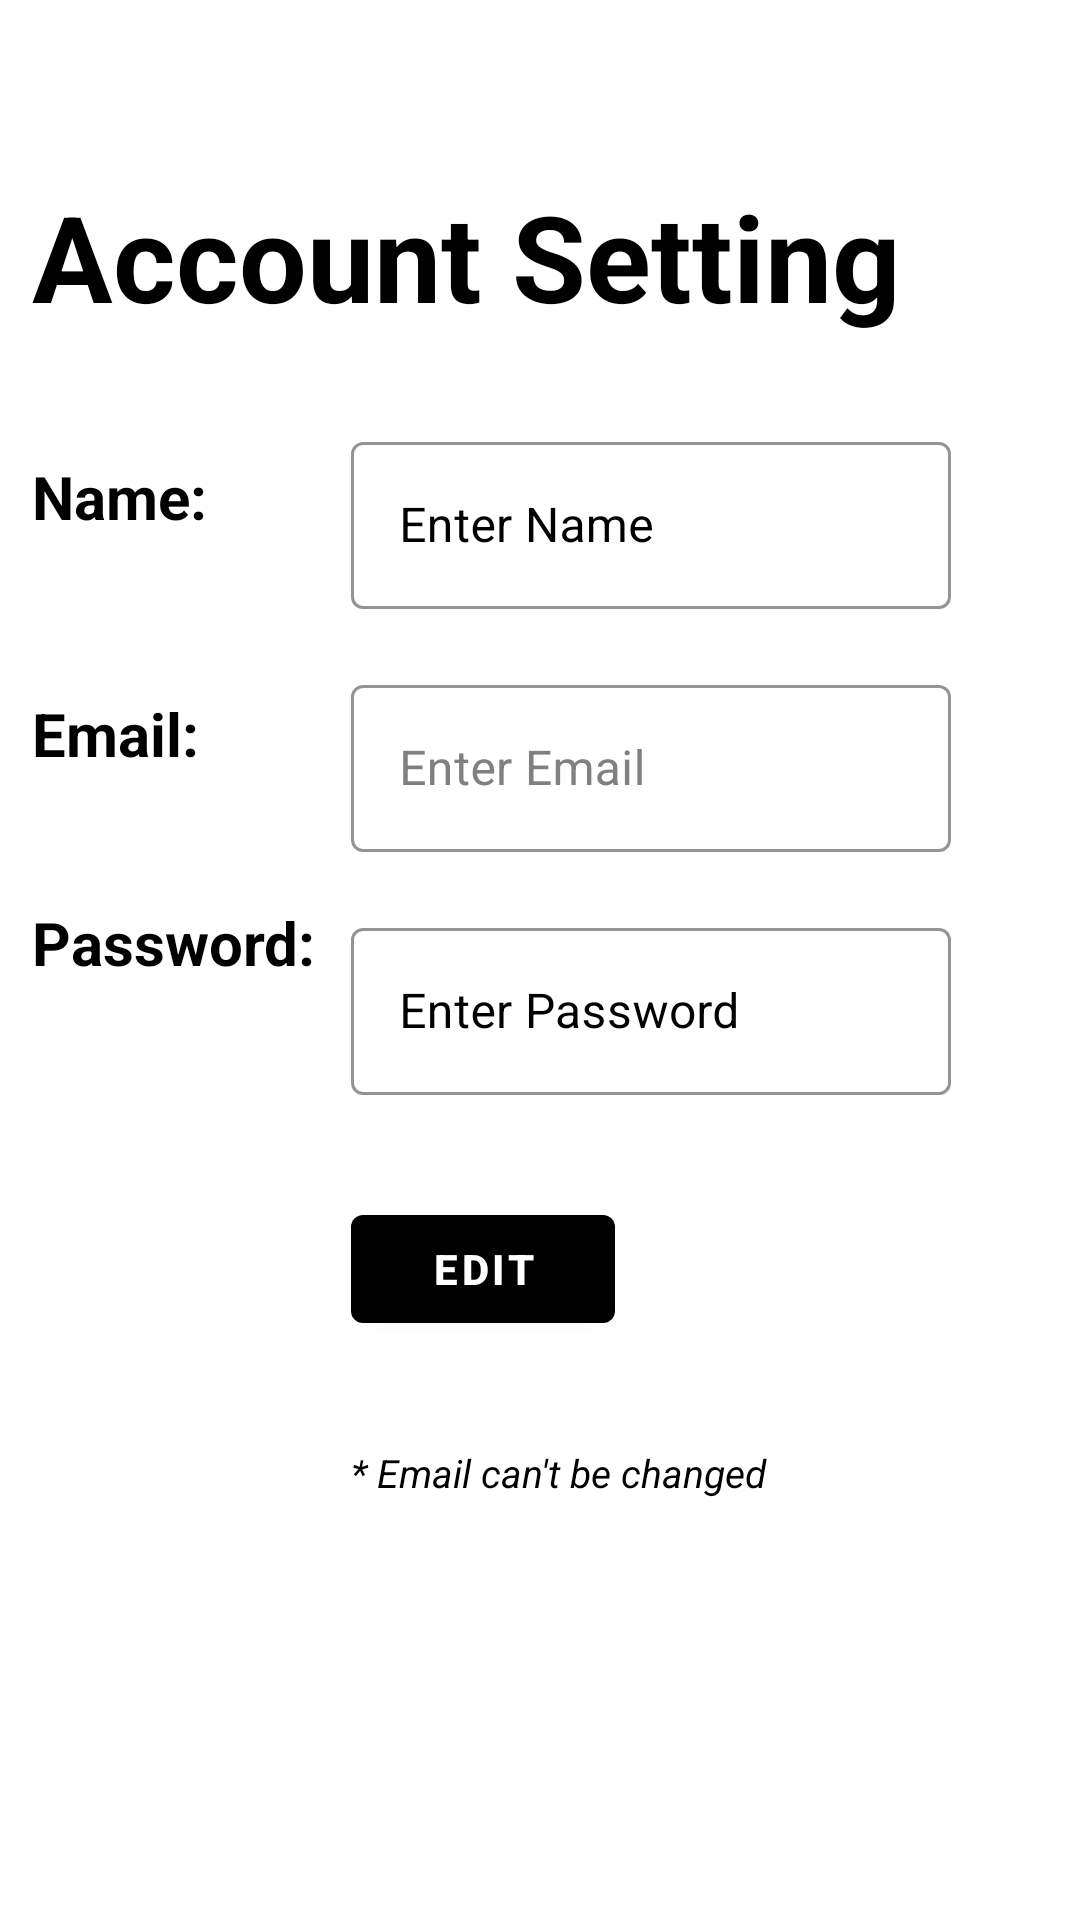

Produce the Android XML layout that renders to this screen, including the resource entries it uses.
<!-- AndroidManifest.xml: application theme SplashScreen -->
<!-- res/layout/activity_account.xml -->
<?xml version="1.0" encoding="utf-8"?>
<androidx.constraintlayout.widget.ConstraintLayout xmlns:android="http://schemas.android.com/apk/res/android"
    xmlns:app="http://schemas.android.com/apk/res-auto"
    xmlns:tools="http://schemas.android.com/tools"
    android:layout_width="match_parent"
    android:background="@color/white"
    android:layout_height="match_parent"
    tools:context=".accountActivity">

    <TextView
        android:id="@+id/TextAccountSetting"
        android:layout_width="wrap_content"
        android:layout_height="wrap_content"
        android:text="Account Setting"
        android:textStyle="bold"
        android:textColor="@color/black"
        android:textSize="40sp"
        app:layout_constraintLeft_toLeftOf="parent"
        app:layout_constraintRight_toRightOf="parent"
        app:layout_constraintTop_toTopOf="parent"
        app:layout_constraintBottom_toBottomOf="parent"
        app:layout_constraintVertical_bias="0.1"
        app:layout_constraintHorizontal_bias="0.15"
        />

    <TextView
        android:id="@+id/TextName"
        android:layout_width="wrap_content"
        android:layout_height="wrap_content"
        android:text="Name: "
        android:textStyle="bold"
        android:textColor="@color/black"
        android:textSize="20sp"
        app:layout_constraintStart_toStartOf="@id/TextAccountSetting"
        app:layout_constraintLeft_toLeftOf="parent"
        app:layout_constraintRight_toRightOf="parent"
        app:layout_constraintTop_toBottomOf="@id/TextAccountSetting"
        app:layout_constraintBottom_toBottomOf="parent"
        app:layout_constraintVertical_bias="0.08"
        app:layout_constraintHorizontal_bias="0.15"
        />

    <com.google.android.material.textfield.TextInputLayout
        android:id="@+id/editTextNameAccountSetting"
        style="@style/Widget.MaterialComponents.TextInputLayout.OutlinedBox"
        android:layout_width="wrap_content"
        android:layout_height="wrap_content"
        android:layout_marginTop="30dp"
        android:hint=""
        android:textColorHint="@color/black"
        app:boxStrokeColor="@color/black"
        app:endIconMode="none"
        app:hintTextColor="@color/black"
        app:layout_constraintLeft_toRightOf="@id/TextName"
        app:layout_constraintRight_toRightOf="parent"

        app:layout_constraintTop_toBottomOf="@id/TextAccountSetting">

        <com.google.android.material.textfield.TextInputEditText
            android:id="@+id/editTextNameAccountSettingChild"
            android:layout_width="200dp"
            android:layout_height="wrap_content"
            android:textColor="@color/black"
            android:hint="Enter Name"
            android:inputType="textPersonName"

            android:clickable="false"
            android:focusable="false"
            android:focusableInTouchMode="false"
            android:cursorVisible="false"

            android:textCursorDrawable="@drawable/cursor_color"
            app:layout_constraintLeft_toRightOf="@id/TextName"
            app:layout_constraintRight_toRightOf="parent"
            app:layout_constraintTop_toBottomOf="@id/textLogin" />
    </com.google.android.material.textfield.TextInputLayout>

    <TextView
        android:id="@+id/TextEmail"
        android:layout_width="wrap_content"
        android:layout_height="wrap_content"
        android:text="Email: "
        android:textStyle="bold"
        android:textColor="@color/black"
        android:textSize="20sp"
        app:layout_constraintStart_toStartOf="@id/TextName"
        app:layout_constraintLeft_toLeftOf="parent"
        app:layout_constraintRight_toRightOf="parent"
        app:layout_constraintTop_toBottomOf="@id/TextName"
        app:layout_constraintBottom_toBottomOf="parent"
        app:layout_constraintVertical_bias="0.12"
        app:layout_constraintHorizontal_bias="0.15"
        />

    <com.google.android.material.textfield.TextInputLayout
        style="@style/Widget.MaterialComponents.TextInputLayout.OutlinedBox"
        android:id="@+id/editTextEmailAccountSetting"
        android:layout_width="wrap_content"
        android:layout_height="wrap_content"
        android:layout_marginTop="20dp"
        android:hint="Enter Email"
        app:hintTextColor="@color/black"
        android:textColorHint="#808080"

        app:endIconMode="none"
        app:boxStrokeColor="#808080"
        app:layout_constraintLeft_toRightOf="@id/TextName"
        app:layout_constraintRight_toRightOf="parent"
        app:layout_constraintTop_toBottomOf="@id/editTextNameAccountSetting">

        <com.google.android.material.textfield.TextInputEditText
            android:id="@+id/editTextEmailAccountSettingChild"
            android:layout_width="200dp"
            android:layout_height="wrap_content"
            android:textColor="@color/black"
            android:inputType="textEmailAddress"

            android:clickable="false"
            android:focusable="false"
            android:focusableInTouchMode="false"
            android:cursorVisible="false"

            android:textCursorDrawable="@drawable/cursor_color"
            app:layout_constraintLeft_toLeftOf="parent"
            app:layout_constraintRight_toRightOf="parent"
            app:layout_constraintTop_toBottomOf="@id/textLogin"
            />
    </com.google.android.material.textfield.TextInputLayout>

    <TextView
        android:id="@+id/TextPassword"
        android:layout_width="wrap_content"
        android:layout_height="wrap_content"
        android:text="Password: "
        android:textStyle="bold"
        android:textColor="@color/black"
        android:textSize="20sp"
        app:layout_constraintStart_toStartOf="@id/TextEmail"
        app:layout_constraintLeft_toLeftOf="parent"
        app:layout_constraintRight_toRightOf="parent"
        app:layout_constraintTop_toBottomOf="@id/TextEmail"
        app:layout_constraintBottom_toBottomOf="parent"
        app:layout_constraintVertical_bias="0.12"
        app:layout_constraintHorizontal_bias="0.15"
        />

    <com.google.android.material.textfield.TextInputLayout
        style="@style/Widget.MaterialComponents.TextInputLayout.OutlinedBox"
        android:id="@+id/editTextPasswordAccountSetting"
        android:layout_width="wrap_content"
        android:layout_height="wrap_content"
        android:layout_marginTop="20dp"
        android:hint="Enter Password"
        app:hintTextColor="@color/black"
        android:textColorHint="@color/black"

        app:endIconMode="password_toggle"
        app:boxStrokeColor="@color/black"
        app:layout_constraintLeft_toRightOf="@id/TextName"
        app:layout_constraintRight_toRightOf="parent"
        app:layout_constraintTop_toBottomOf="@id/editTextEmailAccountSetting">

        <com.google.android.material.textfield.TextInputEditText
            android:id="@+id/editTextPasswordAccountSettingChild"
            android:layout_width="200dp"
            android:layout_height="wrap_content"
            android:textColor="@color/black"
            android:inputType="textPassword"

            android:clickable="false"
            android:focusable="false"
            android:focusableInTouchMode="false"
            android:cursorVisible="false"

            android:textCursorDrawable="@drawable/cursor_color"
            app:layout_constraintLeft_toLeftOf="parent"
            app:layout_constraintRight_toRightOf="parent"
            app:layout_constraintTop_toBottomOf="@id/textLogin"
            />
    </com.google.android.material.textfield.TextInputLayout>


    <com.google.android.material.button.MaterialButton
        android:id="@+id/editButton"
        android:layout_width="wrap_content"
        android:layout_height="wrap_content"
        app:layout_constraintLeft_toLeftOf="parent"
        app:layout_constraintRight_toRightOf="parent"
        app:layout_constraintStart_toStartOf="@id/editTextPasswordAccountSetting"
        app:layout_constraintBottom_toBottomOf="parent"
        app:layout_constraintVertical_bias="0.15"
        android:visibility="visible"
        android:textColor="@color/white"
        android:textStyle="bold"
        android:text="Edit"
        app:backgroundTint="@color/green"
        app:layout_constraintTop_toBottomOf="@id/editTextPasswordAccountSetting"
        />

    <com.google.android.material.button.MaterialButton
        android:id="@+id/saveButton"
        android:layout_width="wrap_content"
        android:layout_height="wrap_content"
        app:layout_constraintLeft_toLeftOf="parent"
        app:layout_constraintRight_toRightOf="parent"
        app:layout_constraintEnd_toEndOf="@id/editTextPasswordAccountSetting"
        app:layout_constraintBottom_toBottomOf="parent"
        app:layout_constraintVertical_bias="0.15"
        android:visibility="invisible"
        android:textColor="@color/white"
        android:textStyle="bold"
        android:text="Save"
        app:backgroundTint="#808080"
        app:layout_constraintTop_toBottomOf="@id/editTextPasswordAccountSetting"
        />

    <TextView
        android:id="@+id/TextNotify"
        android:layout_width="wrap_content"
        android:layout_height="wrap_content"
        android:text="* Email can't be changed"
        android:textStyle="italic"

        android:textColor="@color/black"
        android:textSize="13sp"
        app:layout_constraintLeft_toLeftOf="parent"
        app:layout_constraintRight_toRightOf="parent"
        app:layout_constraintTop_toBottomOf="@id/editButton"
        app:layout_constraintStart_toStartOf="@id/editButton"
        app:layout_constraintBottom_toBottomOf="parent"
        app:layout_constraintVertical_bias="0.2"
        app:layout_constraintHorizontal_bias="0.15"
        />

</androidx.constraintlayout.widget.ConstraintLayout>
<!-- resources referenced by this layout -->
<resources>
  <!-- drawable cursor_color (drawable) -->
  <?xml version="1.0" encoding="utf-8"?>
  <shape xmlns:android="http://schemas.android.com/apk/res/android" android:shape="rectangle">
        <size android:width="2dp">
        </size>
        <solid android:color="#000000">
        </solid>
  </shape>
  <style name="SplashScreen" parent="Theme.MaterialComponents.NoActionBar">
          <item name="android:windowBackground">@drawable/splash</item>
          <item name="android:statusBarColor">@color/white</item>
      </style>
  <!-- drawable splash (drawable) -->
  <?xml version="1.0" encoding="utf-8"?>
  <layer-list xmlns:android="http://schemas.android.com/apk/res/android">
      <item android:drawable="@color/white">
      </item>
      <item android:drawable="@drawable/splash_logo" android:gravity="center">
      </item>
  </layer-list>
  <!-- drawable splash_logo: png bitmap (drawable, 3813 bytes) -->
  <!-- not gathered from this repository: default colours our renderer supplied (Android Studio template values) -->
  <color name="black">#FF000000</color>
  <color name="white">#FFFFFFFF</color>
</resources>
